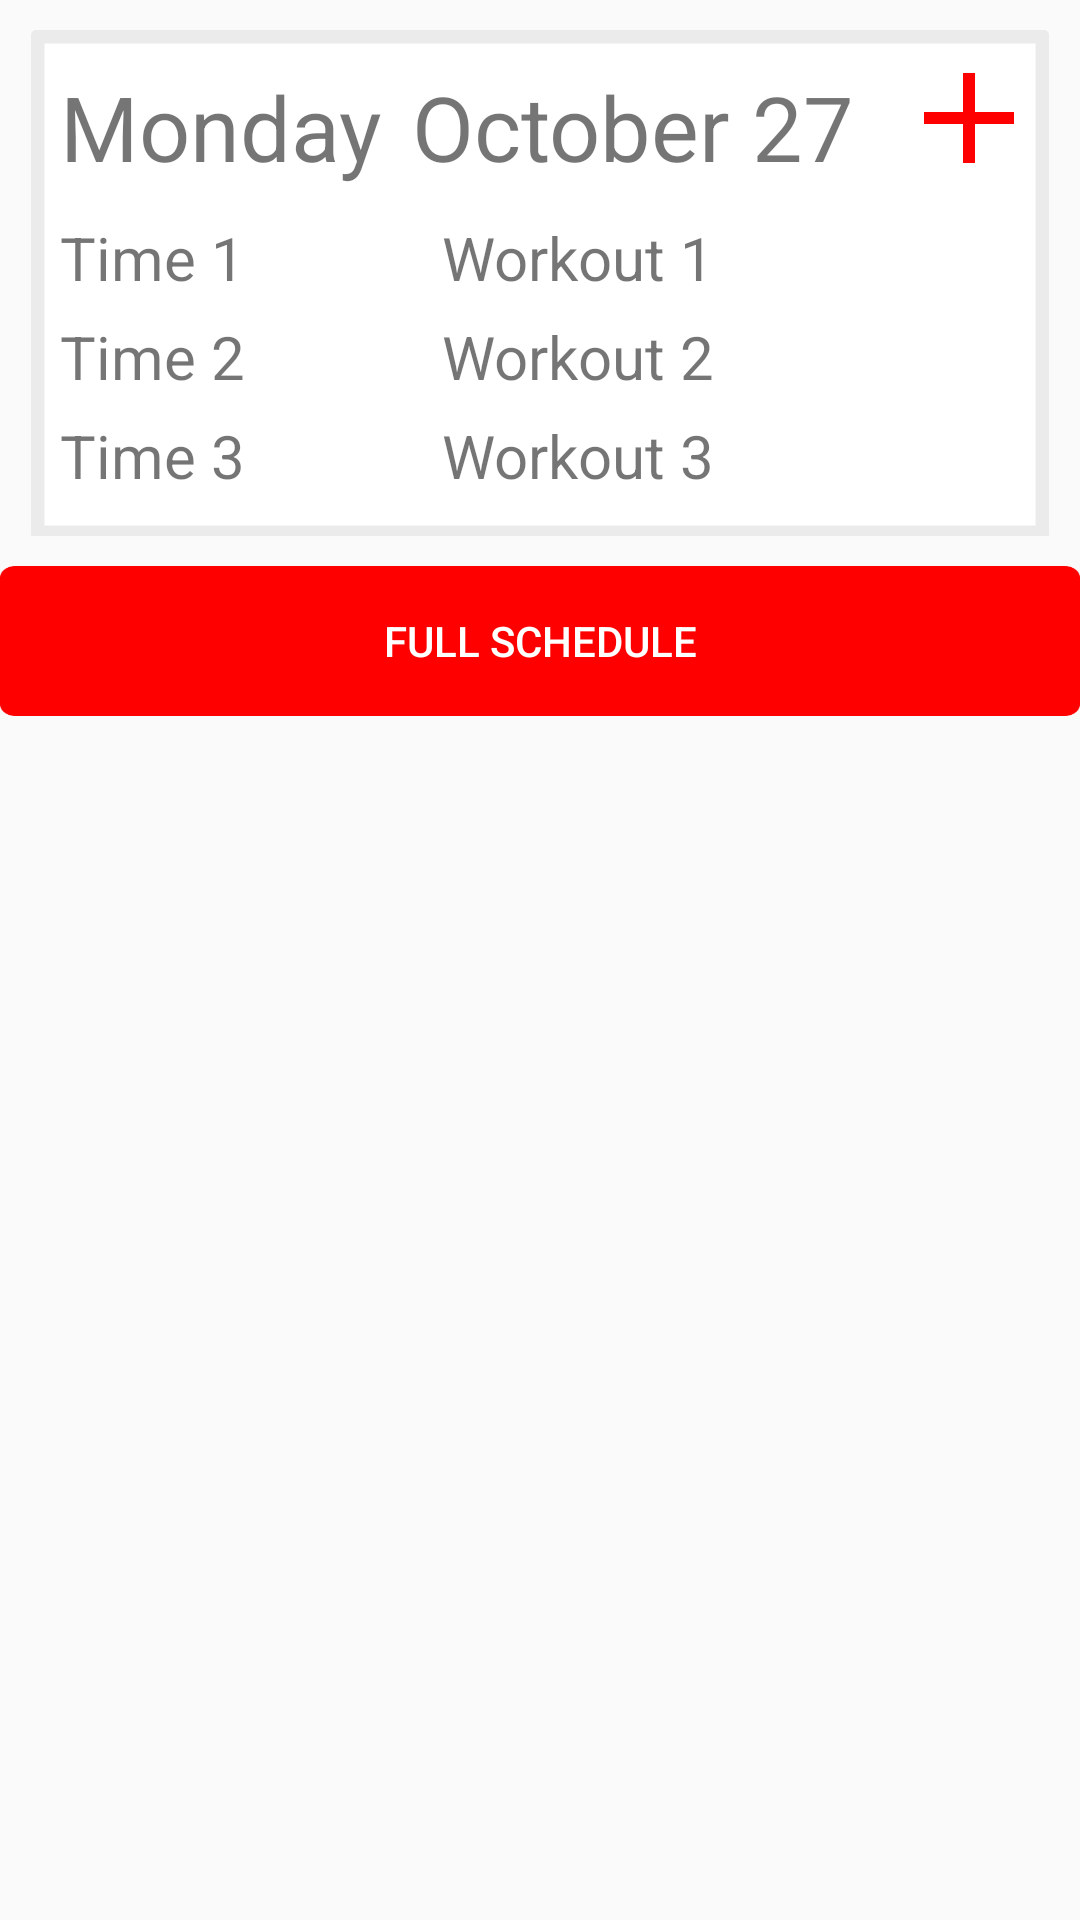

Here is an Android app screen rendered from its layout file. Give the layout XML and the strings, colors and styles it references.
<!-- AndroidManifest.xml: application theme AppTheme -->
<!-- res/layout/calendar_fragment.xml -->
<?xml version="1.0" encoding="utf-8"?>
<LinearLayout xmlns:android="http://schemas.android.com/apk/res/android"
    xmlns:app="http://schemas.android.com/apk/res-auto"
    android:id="@+id/calendar_fragment"
    android:orientation="vertical"
    android:layout_width="match_parent"
    android:layout_height="wrap_content" >



    
        
        
        
        
    
        
        
        
        
        
        
    
        
        
        
        
        
        
        
        
        
        
        
        

    <FrameLayout
        android:layout_width="match_parent"
        android:layout_height="wrap_content"
        android:id="@+id/today_frame">
        <RelativeLayout xmlns:android="http://schemas.android.com/apk/res/android"
            xmlns:app="http://schemas.android.com/apk/res-auto"
            android:id="@+id/rel_layout"
            android:layout_width="match_parent"
            android:layout_height="match_parent" >

            <ImageView
                android:id="@+id/today"
                android:layout_width="match_parent"
                android:layout_height="wrap_content"
                android:adjustViewBounds="true"
                android:cropToPadding="false"
                android:layout_margin="10dp"
                app:srcCompat="@drawable/day_view"
                android:layout_alignParentTop="true" />

            <TextView
                android:id="@+id/day"
                android:layout_width="wrap_content"
                android:layout_height="wrap_content"
                android:paddingTop="22dp"
                android:textSize="30dp"
                android:text="Monday"
                android:paddingLeft="20dp"
                android:layout_alignBaseline="@+id/today"/>
            <TextView
                android:id="@+id/today_date"
                android:layout_width="wrap_content"
                android:layout_height="wrap_content"
                android:paddingTop="22dp"
                android:paddingRight="75dp"
                android:textSize="30dp"
                android:text="October 27"
                android:layout_alignParentRight="true"/>
            <TextView
                android:id="@+id/exercise1"
                android:layout_width="wrap_content"
                android:layout_height="wrap_content"
                android:text="Workout 1"
                android:textSize="20dp"
                android:layout_below="@+id/today_date"
                android:layout_alignLeft="@+id/today_date"
                android:paddingLeft="10dp"
                android:paddingRight="3dp"
                android:paddingTop="10dp"
                android:paddingBottom="3dp"/>

            <TextView
                android:id="@+id/exercise2"
                android:layout_width="wrap_content"
                android:layout_height="wrap_content"
                android:text="Workout 2"
                android:textSize="20dp"
                android:layout_below="@+id/exercise1"
                android:layout_alignLeft="@+id/exercise1"
                android:paddingLeft="10dp"
                android:paddingRight="3dp"
                android:paddingTop="3dp"
                android:paddingBottom="3dp"/>

            <TextView
                android:id="@+id/exercise3"
                android:layout_width="wrap_content"
                android:layout_height="wrap_content"
                android:text="Workout 3"
                android:textSize="20dp"
                android:layout_below="@+id/exercise2"
                android:layout_alignLeft="@+id/exercise2"
                android:layout_alignStart="@+id/exercise2"
                android:paddingLeft="10dp"
                android:paddingRight="3dp"
                android:paddingTop="3dp"
                android:paddingBottom="3dp"/>
            <TextView
                android:id="@+id/time1"
                android:layout_width="wrap_content"
                android:layout_height="wrap_content"
                android:text="Time 1"
                android:textSize="20dp"
                android:paddingLeft="20dp"
                android:paddingRight="3dp"
                android:paddingTop="10dp"
                android:paddingBottom="3dp"
                android:layout_below="@+id/day"
                android:layout_alignLeft="@+id/day"/>

            <TextView
                android:id="@+id/time2"
                android:layout_width="wrap_content"
                android:layout_height="wrap_content"
                android:text="Time 2"
                android:textSize="20dp"
                android:paddingLeft="20dp"
                android:paddingRight="3dp"
                android:paddingTop="3dp"
                android:paddingBottom="3dp"
                android:layout_below="@+id/time1"
                android:layout_alignLeft="@+id/day"/>

            <TextView
                android:id="@+id/time3"
                android:layout_width="wrap_content"
                android:layout_height="wrap_content"
                android:text="Time 3"
                android:textSize="20dp"
                android:paddingLeft="20dp"
                android:paddingRight="3dp"
                android:paddingTop="3dp"
                android:paddingBottom="3dp"
                android:layout_below="@+id/time2"
                android:layout_alignLeft="@+id/day"
                />
            <Button
            android:id="@+id/plus_button"
            android:layout_width="30dp"
            android:layout_height="30dp"
            android:background="@drawable/plus_icon"
            android:padding="10dp"
                android:layout_alignBottom="@+id/today_date"
                android:layout_alignRight="@+id/today"
                android:layout_alignEnd="@+id/today"
                android:layout_marginRight="12dp"
                android:layout_marginEnd="12dp"
                android:layout_marginBottom="8dp" />

        </RelativeLayout>

    
        
        
        
        
        
        
        
        

        
            
            
            
            
            
            
            

    
        
        
        
        
        
        
        
        
        
        
        
    
        
        
        
        
        
        
        

    
        
        
        
        
        
        
        
        
        

    
        
        
        
        
        
        
        
        
        
    
        
        
        
        
        
        
        
        

    
        
        
        
        
        
        
        
        

    
        
        
        
        
        
        
        
        
        
        
            
            
            
            
            
            
            
            
            
            

    </FrameLayout>
    <Button
        android:id="@+id/full_schedule_button"
        android:layout_width="match_parent"
        android:layout_height="50dp"
        android:layout_alignEnd="@+id/today_frame"
        android:layout_alignLeft="@+id/today_frame"
        android:layout_alignRight="@+id/todayframe"
        android:layout_alignStart="@+id/today_frame"
        android:layout_below="@+id/today_frame"
        android:background="@drawable/full_schedule_button"
        android:text="Full Schedule"
        android:textColor="@color/background" />

</LinearLayout>
<!-- resources referenced by this layout -->
<resources>
  <color name="background">#ffffff</color>
  <!-- drawable day_view: png bitmap (drawable, 11676 bytes) -->
  <!-- drawable full_schedule_button: png bitmap (drawable-xxxhdpi, 805 bytes) -->
  <!-- drawable plus_icon: png bitmap (drawable, 339 bytes) -->
  <style name="AppTheme" parent="Theme.AppCompat.Light.DarkActionBar">
          
          <item name="colorPrimary">@color/colorPrimary</item>
          <item name="colorPrimaryDark">@color/colorPrimaryDark</item>
          <item name="colorAccent">@color/colorAccent</item>
      </style>
  <color name="colorPrimary">#ff0000</color>
  <color name="colorPrimaryDark">#ff0000</color>
  <color name="colorAccent">#ff0000</color>
</resources>
